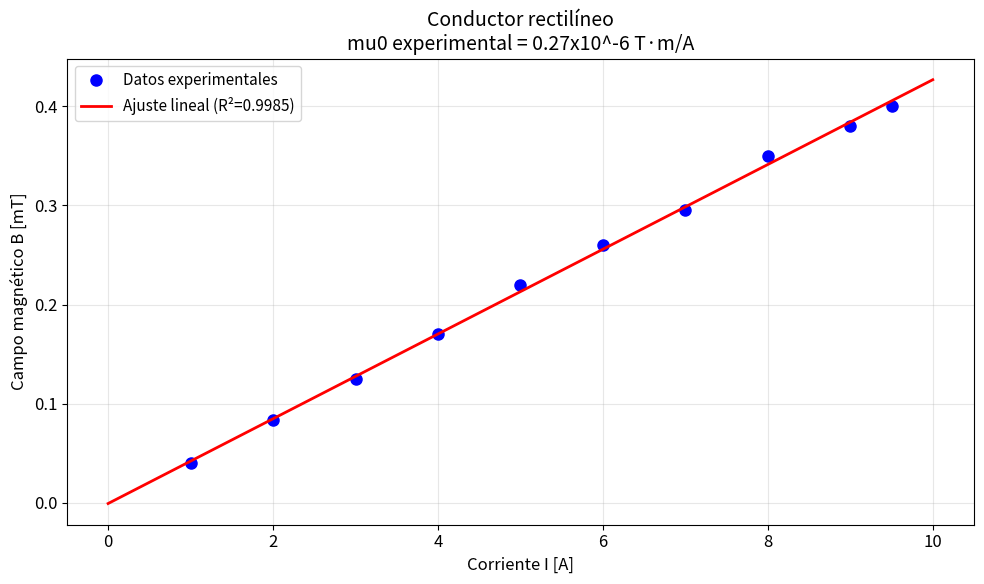
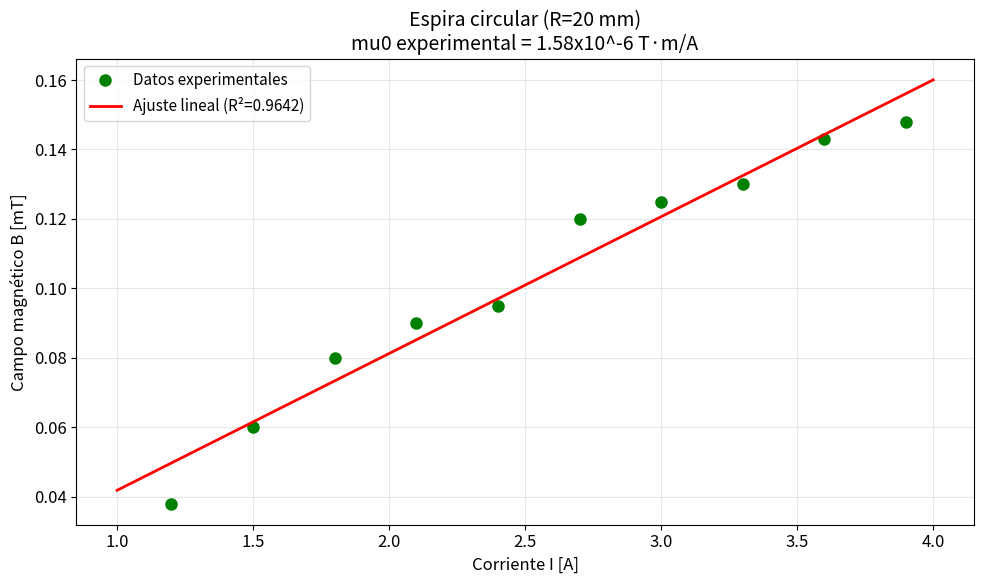
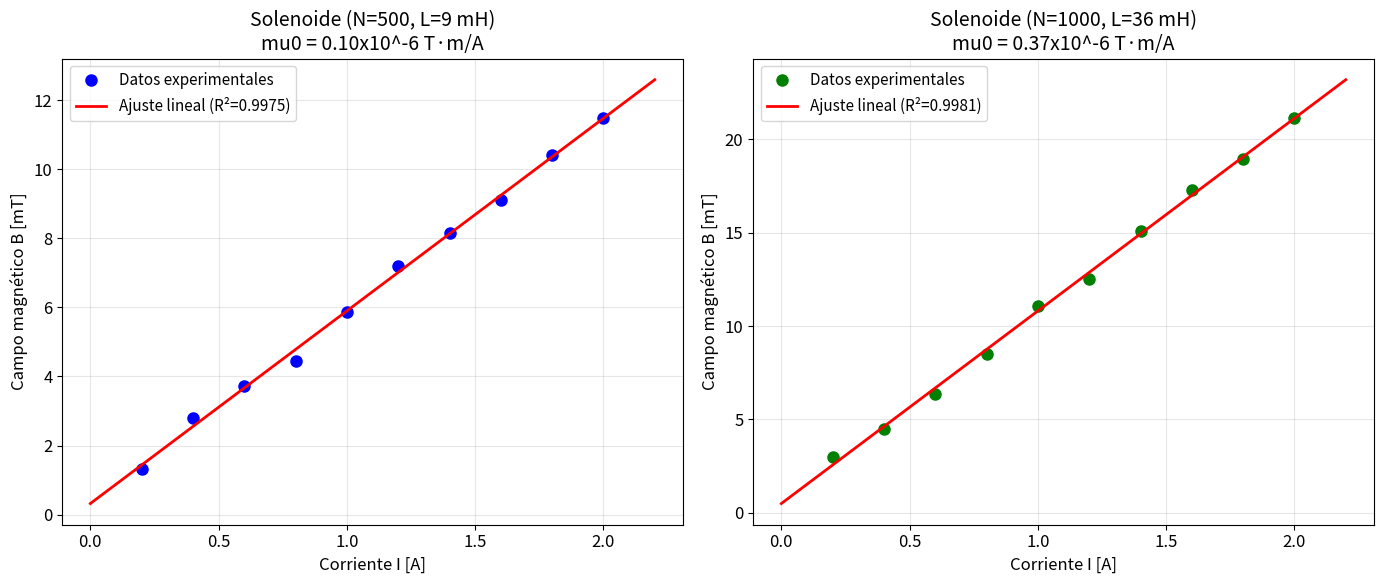
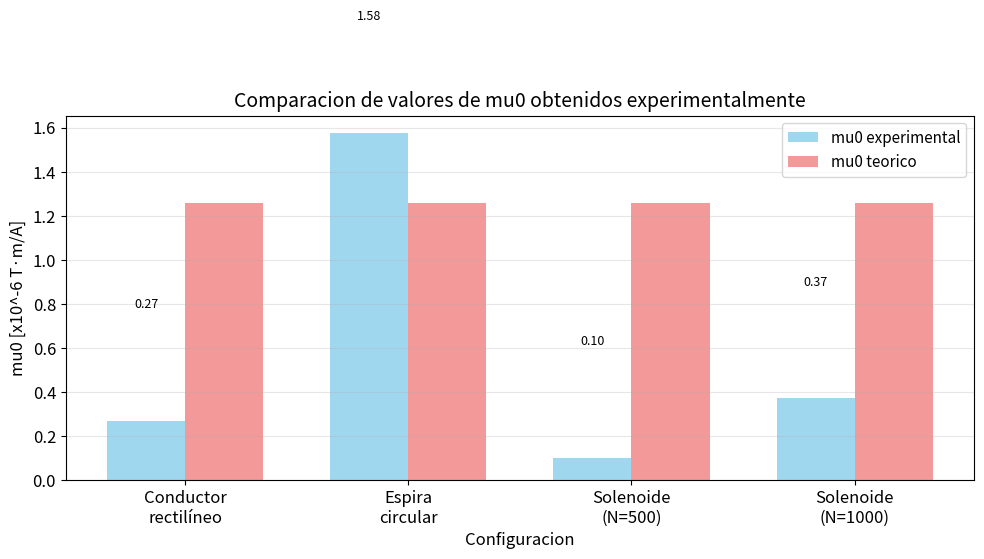

The script that saved these images, in order:
#!/usr/bin/env python3
# -*- coding: utf-8 -*-
"""
Generador de gráficas para el análisis de campos magnéticos
I9: Estudio del campo magnético producido por diferentes configuraciones de corriente
"""

import numpy as np
import matplotlib.pyplot as plt
from scipy import stats
from pathlib import Path

# Configuración de matplotlib para español
plt.rcParams['font.size'] = 12
plt.rcParams['axes.labelsize'] = 12
plt.rcParams['axes.titlesize'] = 14
plt.rcParams['legend.fontsize'] = 11
plt.rcParams['figure.titlesize'] = 16

# Valor teorico de mu0
mu0_teorico = 4 * np.pi * 1e-7  # T·m/A

# Datos experimentales
# I. Conductor rectilíneo (s = 1 mm = 0.001 m)
conductor_data = {
    'I': np.array([1.0, 2.0, 3.0, 4.0, 5.0, 6.0, 7.0, 8.0, 9.0, 9.5]),
    'B': np.array([0.040, 0.083, 0.125, 0.170, 0.220, 0.260, 0.295, 0.350, 0.380, 0.400]),  # mT
    's': 0.001,  # m
    'etiqueta': 'Conductor rectilíneo'
}

# II. Espiras conductoras (R = 2 cm = 0.02 m)
espiras_data = {
    'I': np.array([1.2, 1.5, 1.8, 2.1, 2.4, 2.7, 3.0, 3.3, 3.6, 3.9]),
    'B': np.array([0.038, 0.060, 0.080, 0.090, 0.095, 0.120, 0.125, 0.130, 0.143, 0.148]),  # mT
    'R': 0.02,  # m
    'etiqueta': 'Espira circular'
}

# III. Solenoide 1 (N=500, L=9 mH)
solenoide1_data = {
    'I': np.array([0.2, 0.4, 0.6, 0.8, 1.0, 1.2, 1.4, 1.6, 1.8, 2.0]),
    'B': np.array([1.333, 2.805, 3.735, 4.445, 5.863, 7.205, 8.165, 9.110, 10.420, 11.490]),  # mT
    'N': 500,
    'L': 9e-3,  # mH a H
    'etiqueta': 'Solenoide (N=500, L=9 mH)'
}

# III. Solenoide 2 (N=1000, L=36 mH)
solenoide2_data = {
    'I': np.array([0.2, 0.4, 0.6, 0.8, 1.0, 1.2, 1.4, 1.6, 1.8, 2.0]),
    'B': np.array([2.978, 4.515, 6.365, 8.488, 11.095, 12.520, 15.070, 17.290, 18.950, 21.120]),  # mT
    'N': 1000,
    'L': 36e-3,  # mH a H
    'etiqueta': 'Solenoide (N=1000, L=36 mH)'
}

def crear_carpeta_graficas():
    """Crear carpeta graficas si no existe"""
    graficas_dir = Path('graficas')
    graficas_dir.mkdir(exist_ok=True)
    return graficas_dir

def ajuste_lineal(I, B):
    """Realizar ajuste lineal B vs I y calcular mu0"""
    # Convertir B de mT a T
    B_T = B * 1e-3
    
    # Ajuste lineal: B = m * I
    slope, intercept, r_value, p_value, std_err = stats.linregress(I, B_T)
    
    return slope, intercept, r_value**2, std_err

def grafica_conductor_rectilineo():
    """Gráfica 1: B vs I para conductor rectilíneo"""
    fig, ax = plt.subplots(figsize=(10, 6))
    
    I = conductor_data['I']
    B = conductor_data['B']
    
    # Ajuste lineal
    slope, intercept, r2, std_err = ajuste_lineal(I, B)
    
    # Calcular mu0 experimental
    s = conductor_data['s']
    mu0_exp = 2 * np.pi * s * slope
    
    # Línea de ajuste
    I_fit = np.linspace(0, 10, 100)
    B_fit = (slope * I_fit + intercept) * 1e3  # Convertir a mT
    
    ax.plot(I, B, 'bo', markersize=8, label='Datos experimentales')
    ax.plot(I_fit, B_fit, 'r-', linewidth=2, label=f'Ajuste lineal (R²={r2:.4f})')
    
    ax.set_xlabel('Corriente I [A]')
    ax.set_ylabel('Campo magnético B [mT]')
    ax.set_title(f'{conductor_data["etiqueta"]}\nmu0 experimental = {mu0_exp*1e6:.2f}x10^-6 T·m/A')
    ax.grid(True, alpha=0.3)
    ax.legend()
    
    plt.tight_layout()
    plt.savefig('graficas/conductor_rectilineo.png', dpi=300, bbox_inches='tight')
    plt.close()
    print(f"[OK] Grafica guardada: graficas/conductor_rectilineo.png")
    print(f"    mu0 experimental: {mu0_exp*1e6:.2f}x10^-6 T·m/A (teorico: {mu0_teorico*1e6:.2f}x10^-6)")

def grafica_espiras():
    """Gráfica 2: B vs I para espiras circulares"""
    fig, ax = plt.subplots(figsize=(10, 6))
    
    I = espiras_data['I']
    B = espiras_data['B']
    
    # Ajuste lineal
    slope, intercept, r2, std_err = ajuste_lineal(I, B)
    
    # Calcular mu0 experimental
    R = espiras_data['R']
    mu0_exp = 2 * R * slope
    
    # Línea de ajuste
    I_fit = np.linspace(1, 4, 100)
    B_fit = (slope * I_fit + intercept) * 1e3  # Convertir a mT
    
    ax.plot(I, B, 'go', markersize=8, label='Datos experimentales')
    ax.plot(I_fit, B_fit, 'r-', linewidth=2, label=f'Ajuste lineal (R²={r2:.4f})')
    
    ax.set_xlabel('Corriente I [A]')
    ax.set_ylabel('Campo magnético B [mT]')
    ax.set_title(f'{espiras_data["etiqueta"]} (R={espiras_data["R"]*1000:.0f} mm)\nmu0 experimental = {mu0_exp*1e6:.2f}x10^-6 T·m/A')
    ax.grid(True, alpha=0.3)
    ax.legend()
    
    plt.tight_layout()
    plt.savefig('graficas/espiras_circulares.png', dpi=300, bbox_inches='tight')
    plt.close()
    print(f"[OK] Grafica guardada: graficas/espiras_circulares.png")
    print(f"    mu0 experimental: {mu0_exp*1e6:.2f}x10^-6 T·m/A (teorico: {mu0_teorico*1e6:.2f}x10^-6)")

def grafica_solenoides():
    """Gráfica 3: B vs I para ambos solenoides"""
    fig, (ax1, ax2) = plt.subplots(1, 2, figsize=(14, 6))
    
    # Solenoide 1
    I1 = solenoide1_data['I']
    B1 = solenoide1_data['B']
    slope1, intercept1, r2_1, std_err1 = ajuste_lineal(I1, B1)
    n1 = solenoide1_data['N'] / solenoide1_data['L']  # espiras por metro
    mu0_exp1 = slope1 / n1
    
    I_fit1 = np.linspace(0, 2.2, 100)
    B_fit1 = (slope1 * I_fit1 + intercept1) * 1e3
    
    ax1.plot(I1, B1, 'bo', markersize=8, label='Datos experimentales')
    ax1.plot(I_fit1, B_fit1, 'r-', linewidth=2, label=f'Ajuste lineal (R²={r2_1:.4f})')
    ax1.set_xlabel('Corriente I [A]')
    ax1.set_ylabel('Campo magnético B [mT]')
    ax1.set_title(f'{solenoide1_data["etiqueta"]}\nmu0 = {mu0_exp1*1e6:.2f}x10^-6 T·m/A')
    ax1.grid(True, alpha=0.3)
    ax1.legend()
    
    # Solenoide 2
    I2 = solenoide2_data['I']
    B2 = solenoide2_data['B']
    slope2, intercept2, r2_2, std_err2 = ajuste_lineal(I2, B2)
    n2 = solenoide2_data['N'] / solenoide2_data['L']  # espiras por metro
    mu0_exp2 = slope2 / n2
    
    I_fit2 = np.linspace(0, 2.2, 100)
    B_fit2 = (slope2 * I_fit2 + intercept2) * 1e3
    
    ax2.plot(I2, B2, 'go', markersize=8, label='Datos experimentales')
    ax2.plot(I_fit2, B_fit2, 'r-', linewidth=2, label=f'Ajuste lineal (R²={r2_2:.4f})')
    ax2.set_xlabel('Corriente I [A]')
    ax2.set_ylabel('Campo magnético B [mT]')
    ax2.set_title(f'{solenoide2_data["etiqueta"]}\nmu0 = {mu0_exp2*1e6:.2f}x10^-6 T·m/A')
    ax2.grid(True, alpha=0.3)
    ax2.legend()
    
    plt.tight_layout()
    plt.savefig('graficas/solenoides.png', dpi=300, bbox_inches='tight')
    plt.close()
    print(f"[OK] Grafica guardada: graficas/solenoides.png")
    print(f"    Solenoide 1 - mu0: {mu0_exp1*1e6:.2f}x10^-6 T·m/A")
    print(f"    Solenoide 2 - mu0: {mu0_exp2*1e6:.2f}x10^-6 T·m/A")

def grafica_comparacion_mu0():
    """Grafica 4: Comparacion de valores de mu0 obtenidos"""
    fig, ax = plt.subplots(figsize=(10, 6))
    
    # Calcular mu0 para cada configuracion
    slope_c, _, _, _ = ajuste_lineal(conductor_data['I'], conductor_data['B'])
    mu0_c = 2 * np.pi * conductor_data['s'] * slope_c
    
    slope_e, _, _, _ = ajuste_lineal(espiras_data['I'], espiras_data['B'])
    mu0_e = 2 * espiras_data['R'] * slope_e
    
    slope_s1, _, _, _ = ajuste_lineal(solenoide1_data['I'], solenoide1_data['B'])
    n1 = solenoide1_data['N'] / solenoide1_data['L']
    mu0_s1 = slope_s1 / n1
    
    slope_s2, _, _, _ = ajuste_lineal(solenoide2_data['I'], solenoide2_data['B'])
    n2 = solenoide2_data['N'] / solenoide2_data['L']
    mu0_s2 = slope_s2 / n2
    
    configuraciones = ['Conductor\nrectilíneo', 'Espira\ncircular', 'Solenoide\n(N=500)', 'Solenoide\n(N=1000)']
    mu0_valores = [mu0_c, mu0_e, mu0_s1, mu0_s2]
    mu0_teorico_list = [mu0_teorico] * 4
    
    x_pos = np.arange(len(configuraciones))
    width = 0.35
    
    bars1 = ax.bar(x_pos - width/2, [m*1e6 for m in mu0_valores], width, 
                   label='mu0 experimental', color='skyblue', alpha=0.8)
    bars2 = ax.bar(x_pos + width/2, [mu0_teorico*1e6] * 4, width, 
                   label='mu0 teorico', color='lightcoral', alpha=0.8)
    
    ax.set_xlabel('Configuracion')
    ax.set_ylabel('mu0 [x10^-6 T·m/A]')
    ax.set_title('Comparacion de valores de mu0 obtenidos experimentalmente')
    ax.set_xticks(x_pos)
    ax.set_xticklabels(configuraciones)
    ax.legend()
    ax.grid(True, alpha=0.3, axis='y')
    
    # Agregar valores sobre las barras
    for i, (bar, val) in enumerate(zip(bars1, mu0_valores)):
        height = bar.get_height()
        ax.text(bar.get_x() + bar.get_width()/2., height + 0.5,
                f'{val*1e6:.2f}', ha='center', va='bottom', fontsize=9)
    
    plt.tight_layout()
    plt.savefig('graficas/comparacion_mu0.png', dpi=300, bbox_inches='tight')
    plt.close()
    print(f"[OK] Grafica guardada: graficas/comparacion_mu0.png")

def resumen_estadistico():
    """Imprimir resumen estadístico"""
    print("\n" + "="*60)
    print("RESUMEN ESTADISTICO - VALORES DE mu0")
    print("="*60)
    print(f"Valor teorico: mu0 = {mu0_teorico*1e6:.2f}x10^-6 T·m/A")
    print()
    
    # Conductor
    slope, _, r2, _ = ajuste_lineal(conductor_data['I'], conductor_data['B'])
    mu0_c = 2 * np.pi * conductor_data['s'] * slope
    error_c = abs(mu0_c - mu0_teorico) / mu0_teorico * 100
    print(f"Conductor rectilineo:")
    print(f"  mu0 experimental: {mu0_c*1e6:.2f}x10^-6 T·m/A")
    print(f"  Error relativo: {error_c:.2f}%")
    print(f"  R² del ajuste: {r2:.4f}")
    print()
    
    # Espiras
    slope, _, r2, _ = ajuste_lineal(espiras_data['I'], espiras_data['B'])
    mu0_e = 2 * espiras_data['R'] * slope
    error_e = abs(mu0_e - mu0_teorico) / mu0_teorico * 100
    print(f"Espira circular:")
    print(f"  mu0 experimental: {mu0_e*1e6:.2f}x10^-6 T·m/A")
    print(f"  Error relativo: {error_e:.2f}%")
    print(f"  R² del ajuste: {r2:.4f}")
    print()
    
    # Solenoide 1
    slope, _, r2, _ = ajuste_lineal(solenoide1_data['I'], solenoide1_data['B'])
    n1 = solenoide1_data['N'] / solenoide1_data['L']
    mu0_s1 = slope / n1
    error_s1 = abs(mu0_s1 - mu0_teorico) / mu0_teorico * 100
    print(f"Solenoide (N=500, L=9 mH):")
    print(f"  mu0 experimental: {mu0_s1*1e6:.2f}x10^-6 T·m/A")
    print(f"  Error relativo: {error_s1:.2f}%")
    print(f"  R² del ajuste: {r2:.4f}")
    print()
    
    # Solenoide 2
    slope, _, r2, _ = ajuste_lineal(solenoide2_data['I'], solenoide2_data['B'])
    n2 = solenoide2_data['N'] / solenoide2_data['L']
    mu0_s2 = slope / n2
    error_s2 = abs(mu0_s2 - mu0_teorico) / mu0_teorico * 100
    print(f"Solenoide (N=1000, L=36 mH):")
    print(f"  mu0 experimental: {mu0_s2*1e6:.2f}x10^-6 T·m/A")
    print(f"  Error relativo: {error_s2:.2f}%")
    print(f"  R² del ajuste: {r2:.4f}")
    print()
    
    # Promedio
    mu0_promedio = np.mean([mu0_c, mu0_e, mu0_s1, mu0_s2])
    error_promedio = abs(mu0_promedio - mu0_teorico) / mu0_teorico * 100
    print(f"Promedio de todas las configuraciones:")
    print(f"  mu0 promedio: {mu0_promedio*1e6:.2f}x10^-6 T·m/A")
    print(f"  Error relativo: {error_promedio:.2f}%")
    print("="*60)

def main():
    """Función principal"""
    print("Generando graficas para el analisis de campos magneticos...")
    print("="*60)
    
    graficas_dir = crear_carpeta_graficas()
    print(f"[OK] Carpeta de graficas creada: {graficas_dir}")
    
    try:
        grafica_conductor_rectilineo()
        grafica_espiras()
        grafica_solenoides()
        grafica_comparacion_mu0()
        resumen_estadistico()
        
        print("\n" + "="*60)
        print("[OK] TODAS LAS GRAFICAS GENERADAS EXITOSAMENTE")
        print("  - graficas/conductor_rectilineo.png")
        print("  - graficas/espiras_circulares.png")
        print("  - graficas/solenoides.png")
        print("  - graficas/comparacion_mu0.png")
        print("="*60)
        
    except Exception as e:
        print(f"[ERROR] Error al generar graficas: {e}")

if __name__ == "__main__":
    main()
